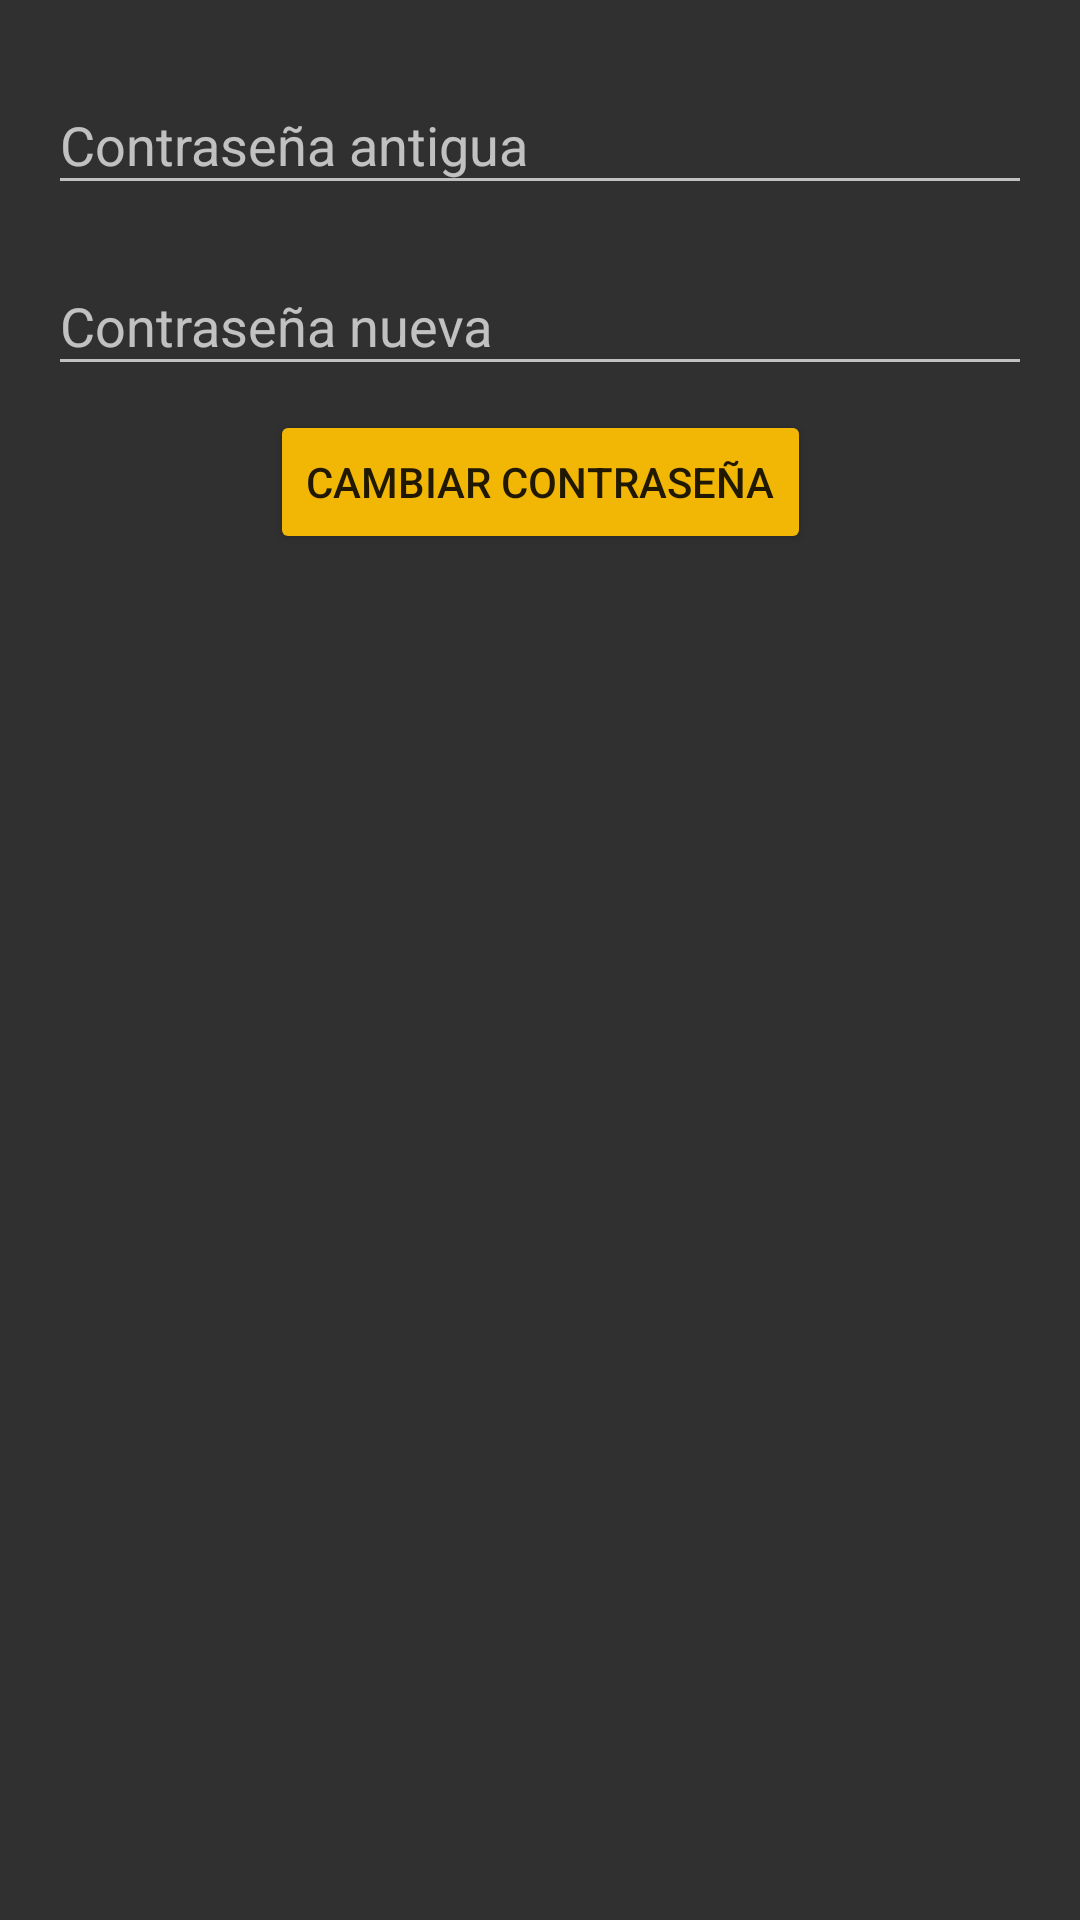

The Android layout XML behind this screen, and the referenced resources:
<!-- AndroidManifest.xml: application theme AppTheme -->
<!-- res/layout/activity_change_password.xml -->
<?xml version="1.0" encoding="utf-8"?>

<androidx.constraintlayout.widget.ConstraintLayout xmlns:android="http://schemas.android.com/apk/res/android"
    xmlns:app="http://schemas.android.com/apk/res-auto"
    xmlns:tools="http://schemas.android.com/tools"
    android:layout_width="match_parent"
    android:layout_height="match_parent"
    tools:context=".ui.ChangePasswordActivity">

    <com.google.android.material.textfield.TextInputLayout
        android:id="@+id/newPass_til"
        android:layout_width="0dp"
        android:layout_height="wrap_content"
        android:layout_marginStart="16dp"
        android:layout_marginTop="8dp"
        android:layout_marginEnd="16dp"
        android:hint="Contraseña nueva"
        app:layout_constraintEnd_toEndOf="parent"
        app:layout_constraintHorizontal_bias="1.0"
        app:layout_constraintStart_toStartOf="parent"
        app:layout_constraintTop_toBottomOf="@+id/oldPass_til">

        <com.google.android.material.textfield.TextInputEditText
            android:layout_width="match_parent"
            android:layout_height="wrap_content"
            android:inputType="textPassword" />
    </com.google.android.material.textfield.TextInputLayout>

    <com.google.android.material.textfield.TextInputLayout
        android:id="@+id/oldPass_til"
        android:layout_width="0dp"
        android:layout_height="wrap_content"
        android:layout_marginStart="16dp"
        android:layout_marginTop="16dp"
        android:layout_marginEnd="16dp"
        android:hint="Contraseña antigua"
        app:layout_constraintEnd_toEndOf="parent"
        app:layout_constraintStart_toStartOf="parent"
        app:layout_constraintTop_toTopOf="parent">

        <com.google.android.material.textfield.TextInputEditText
            android:layout_width="match_parent"
            android:layout_height="wrap_content"
            android:inputType="textPassword" />
    </com.google.android.material.textfield.TextInputLayout>

    <Button
        android:id="@+id/changePass_btn"
        style="@style/Widget.AppCompat.Button.Colored"
        android:layout_width="wrap_content"
        android:layout_height="wrap_content"
        android:layout_marginTop="8dp"
        android:text="Cambiar contraseña"
        app:layout_constraintEnd_toEndOf="parent"
        app:layout_constraintStart_toStartOf="parent"
        app:layout_constraintTop_toBottomOf="@+id/newPass_til" />
</androidx.constraintlayout.widget.ConstraintLayout>
<!-- resources referenced by this layout -->
<resources>
  <style name="AppTheme" parent="Theme.Design.NoActionBar">
          
          <item name="colorPrimary">@color/colorPrimary</item>
          <item name="colorPrimaryDark">@color/colorPrimaryDark</item>
          <item name="colorAccent">@color/colorAccent</item>
      </style>
  <color name="colorPrimary">#45CCAA</color>
  <color name="colorPrimaryDark">#303030</color>
  <color name="colorAccent">#F2B705</color>
</resources>
